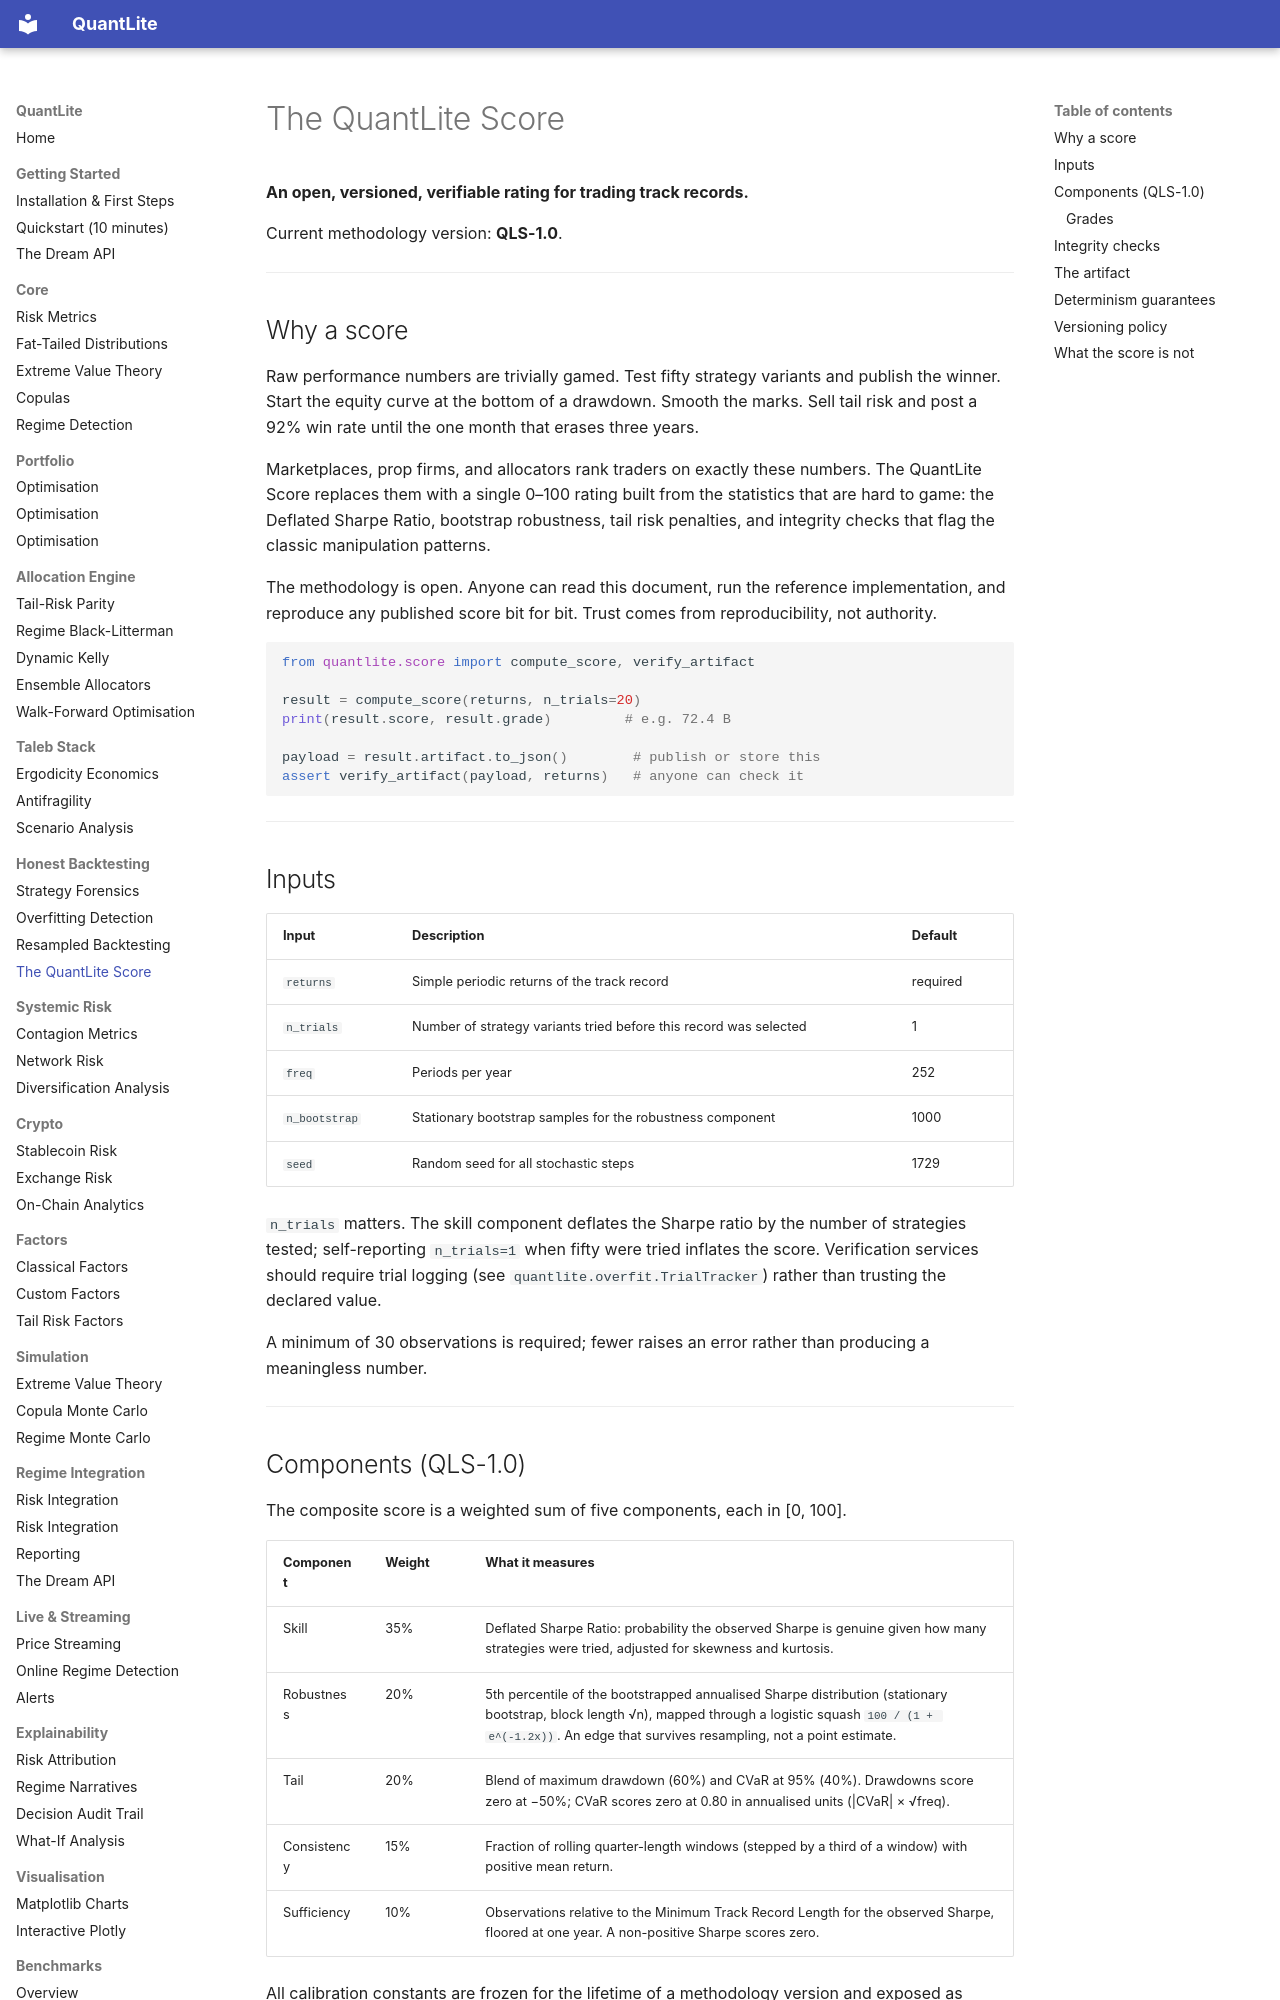

repository: prasants/QuantLite · page: score/index.html · generator: mkdocs

# The QuantLite Score

**An open, versioned, verifiable rating for trading track records.**

Current methodology version: **QLS-1.0**.

---

## Why a score

Raw performance numbers are trivially gamed. Test fifty strategy variants and publish the winner. Start the equity curve at the bottom of a drawdown. Smooth the marks. Sell tail risk and post a 92% win rate until the one month that erases three years.

Marketplaces, prop firms, and allocators rank traders on exactly these numbers. The QuantLite Score replaces them with a single 0&ndash;100 rating built from the statistics that are hard to game: the Deflated Sharpe Ratio, bootstrap robustness, tail risk penalties, and integrity checks that flag the classic manipulation patterns.

The methodology is open. Anyone can read this document, run the reference implementation, and reproduce any published score bit for bit. Trust comes from reproducibility, not authority.

```python
from quantlite.score import compute_score, verify_artifact

result = compute_score(returns, n_trials=20)
print(result.score, result.grade)         # e.g. 72.4 B

payload = result.artifact.to_json()        # publish or store this
assert verify_artifact(payload, returns)   # anyone can check it
```

---

## Inputs

| Input | Description | Default |
|---|---|---|
| `returns` | Simple periodic returns of the track record | required |
| `n_trials` | Number of strategy variants tried before this record was selected | 1 |
| `freq` | Periods per year | 252 |
| `n_bootstrap` | Stationary bootstrap samples for the robustness component | 1000 |
| `seed` | Random seed for all stochastic steps | 1729 |

`n_trials` matters. The skill component deflates the Sharpe ratio by the number of strategies tested; self-reporting `n_trials=1` when fifty were tried inflates the score. Verification services should require trial logging (see `quantlite.overfit.TrialTracker`) rather than trusting the declared value.

A minimum of 30 observations is required; fewer raises an error rather than producing a meaningless number.

---
